Labelled photos from "data", an image-classification folder in Navarro45/Projeto-Transformador-1. The possible labels are: galaxy, quasar, star.

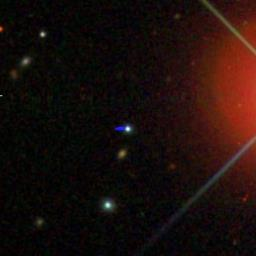
Label: star

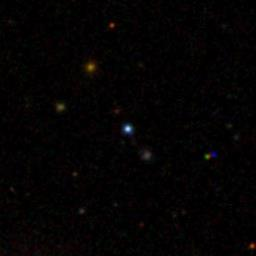
Label: star

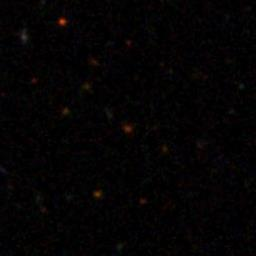
Label: galaxy

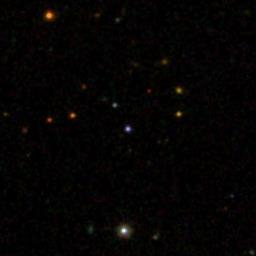
Label: quasar

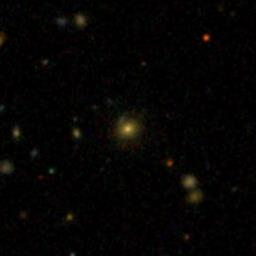
Label: galaxy

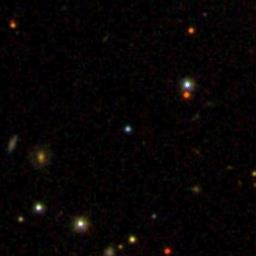
Label: quasar
